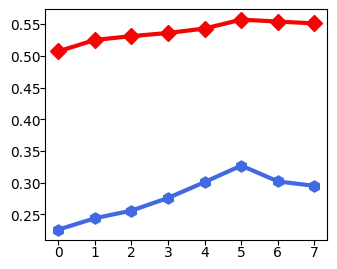

Recreate this plot in Python. (Note: this script raises an exception after producing the figure.)
import matplotlib.pyplot as plt
import numpy as np
import os

plt.rc('font', family='Times New Roman')
fig = plt.figure(figsize=(8,3))
x_labels111 = ['Ranking Loss', 'One Error', 'Coverage', 'MAP', 'Macro F1']

########################################### k=5
k5 = np.array([[0.246, 0.560, 0.347, 0.507, 0.226],
[0.233, 0.552, 0.337, 0.525, 0.244],
[0.232, 0.534, 0.332, 0.531, 0.256],
[0.222, 0.522, 0.315, 0.536, 0.276],
[0.218, 0.478, 0.287, 0.543, 0.301],
[0.217, 0.465, 0.263, 0.557, 0.327],
[0.219, 0.463, 0.267, 0.554, 0.302],
[0.222, 0.467, 0.271, 0.551, 0.295]])

Ranking = k5[:, 0]
One = k5[:, 1]
Covergae = k5[:, 2]
MAP = k5[:, 3]
F1 = k5[:, 4]

ax = fig.add_subplot(1, 2, 1)

xlabel = ['0', r'$\lfloor {n \choose 2} /{50}\rfloor$', '', r'$\lfloor{n \choose 2} /{30}\rfloor$', '', r'$\lfloor {n \choose 2} /{10}\rfloor$', '', r'$ {n \choose 2} $']
xticks = np.arange(len(xlabel))

# ax.plot(xticks, Ranking, linestyle='-', label='Ranking Loss', color=[242/255, 5/255, 5/255], marker='s', linewidth=3, markersize=8)
# ax.plot(xticks, One, label='One Error', color='royalblue', marker='v', linewidth=3, markersize=8)
# ax.plot(xticks, Covergae, label='Coverage', marker='H', linewidth=3, markersize=8)
ax.plot(xticks, MAP, label='MAP', color=[242/255, 5/255, 5/255], marker='D', linewidth=3, markersize=8)
ax.plot(xticks, F1, label='Macro F1', color='royalblue', marker='h', linewidth=3, markersize=8)


font_xlable = {  # 用 dict 单独指定 xlabel 样式
    'family': 'Times New Roman',
    'weight': 'normal',
    'size': 15,
    'usetex': True,
}
plt.tick_params(pad=0)
ax.set_xticks(xticks)
ax.set_xticklabels(xlabel, font_xlable)
ax.set_title(r"$K_2=5$", fontsize=18)
# ax.legend(fontsize=15, bbox_to_anchor=(0.5, 0.82))
ax.legend(fontsize=18)
plt.yticks(fontsize=18)



########################################### k=10
k10 = np.array([
    [0.297, 0.661, 0.321, 0.536, 0.269],
    [0.288, 0.641, 0.290, 0.548, 0.312],
    [0.279, 0.620, 0.267, 0.575, 0.337],
    [0.276, 0.556, 0.249, 0.586, 0.361],
    [0.173, 0.481, 0.236, 0.591, 0.370],
    [0.182, 0.491, 0.242, 0.588, 0.359],
    [0.180, 0.484, 0.246, 0.587, 0.368],
    [0.182, 0.493, 0.247, 0.584, 0.354]]
)

Ranking = k10[:, 0]
One = k10[:, 1]
Covergae = k10[:, 2]
MAP = k10[:, 3]
F1 = k10[:, 4]

ax = fig.add_subplot(1, 2, 2)

xlabel = ['0', r'$\lfloor {n \choose 2} /{50}\rfloor$', '', r'$\lfloor{n \choose 2} /{30}\rfloor$', '', r'$\lfloor {n \choose 2} /{10}\rfloor$', '', r'$ {n \choose 2} $']
xticks = np.arange(len(xlabel))

# ax.plot(xticks, Ranking, linestyle='-', label='Ranking Loss', color=[242/255, 5/255, 5/255], marker='s', linewidth=3, markersize=8)
# ax.plot(xticks, One, label='One Error', color='royalblue', marker='v', linewidth=3, markersize=8)
# ax.plot(xticks, Covergae, label='Coverage', marker='H', linewidth=3, markersize=8)
ax.plot(xticks, MAP, label='MAP', color=[242/255, 5/255, 5/255],  marker='D', linewidth=3, markersize=8)
ax.plot(xticks, F1, label='Macro F1', color='royalblue', marker='h', linewidth=3, markersize=8)

font_xlable = {
    'family': 'Times New Roman',
    'weight': 'normal',
    'size': 15,
    'usetex': True,
}
plt.tick_params(pad=0)
ax.set_xticks(xticks)
ax.set_xticklabels(xlabel, font_xlable)
ax.set_title(r"$K_2=10$", fontsize=18)
# ax.legend(fontsize=12)
plt.yticks(fontsize=18)
# plt.ylabel('MAP', fontsize=18)
# plt.xlabel('Value', fontsize=18)
plt.subplots_adjust(left=0.057, bottom=0.098, right=0.99, top=0.905, wspace=0.157, hspace=0.2)

plt.show()